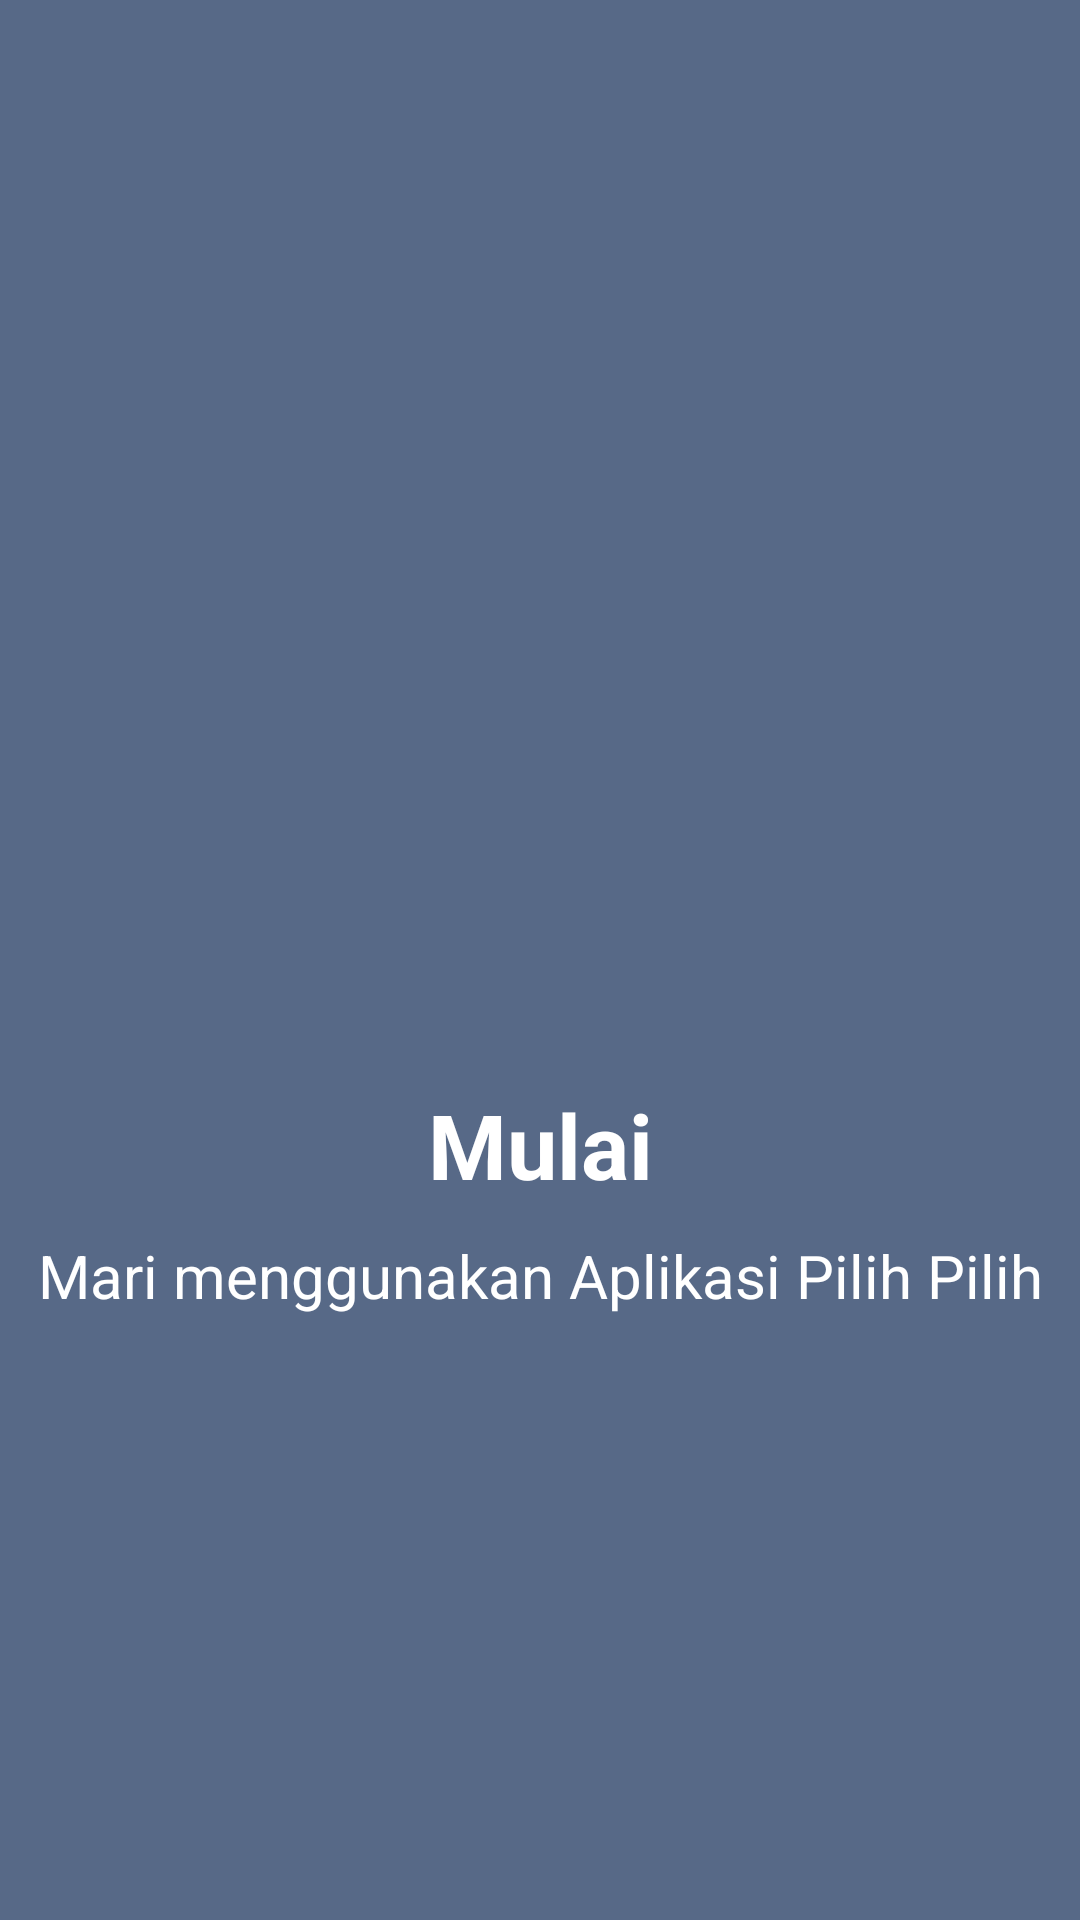

Layout XML and referenced resources for this Android screen:
<!-- AndroidManifest.xml: application theme AppTheme -->
<!-- res/layout/slider_4.xml -->
<?xml version="1.0" encoding="utf-8"?>
<LinearLayout xmlns:android="http://schemas.android.com/apk/res/android"
    android:layout_width="match_parent"
    android:layout_height="match_parent"
    android:background="#576987"
    android:gravity="center"
    android:orientation="vertical">

    <ImageView
        android:layout_width="150dp"
        android:layout_height="150dp"
        android:layout_gravity="center"
        android:src="@drawable/logo" />

    <TextView
        android:layout_width="match_parent"
        android:layout_height="wrap_content"
        android:layout_marginTop="10dp"
        android:text="Mulai"
        android:textAlignment="center"
        android:textColor="@android:color/white"
        android:textSize="30dp"
        android:textStyle="bold" />

    <TextView
        android:layout_width="match_parent"
        android:layout_height="wrap_content"
        android:layout_marginTop="10dp"
        android:text="Mari menggunakan Aplikasi Pilih Pilih"
        android:textAlignment="center"
        android:textColor="@android:color/white"
        android:textSize="20dp" />

</LinearLayout>
<!-- resources referenced by this layout -->
<resources>
  <style name="AppTheme" parent="Theme.AppCompat.Light.DarkActionBar">
          
          <item name="colorPrimary">@color/colorPrimary</item>
          <item name="colorPrimaryDark">@color/colorPrimaryDark</item>
          <item name="colorAccent">@color/colorAccent</item>
      </style>
  <color name="colorPrimary">#3F51B5</color>
  <color name="colorPrimaryDark">#303F9F</color>
  <color name="colorAccent">#FF4081</color>
</resources>
